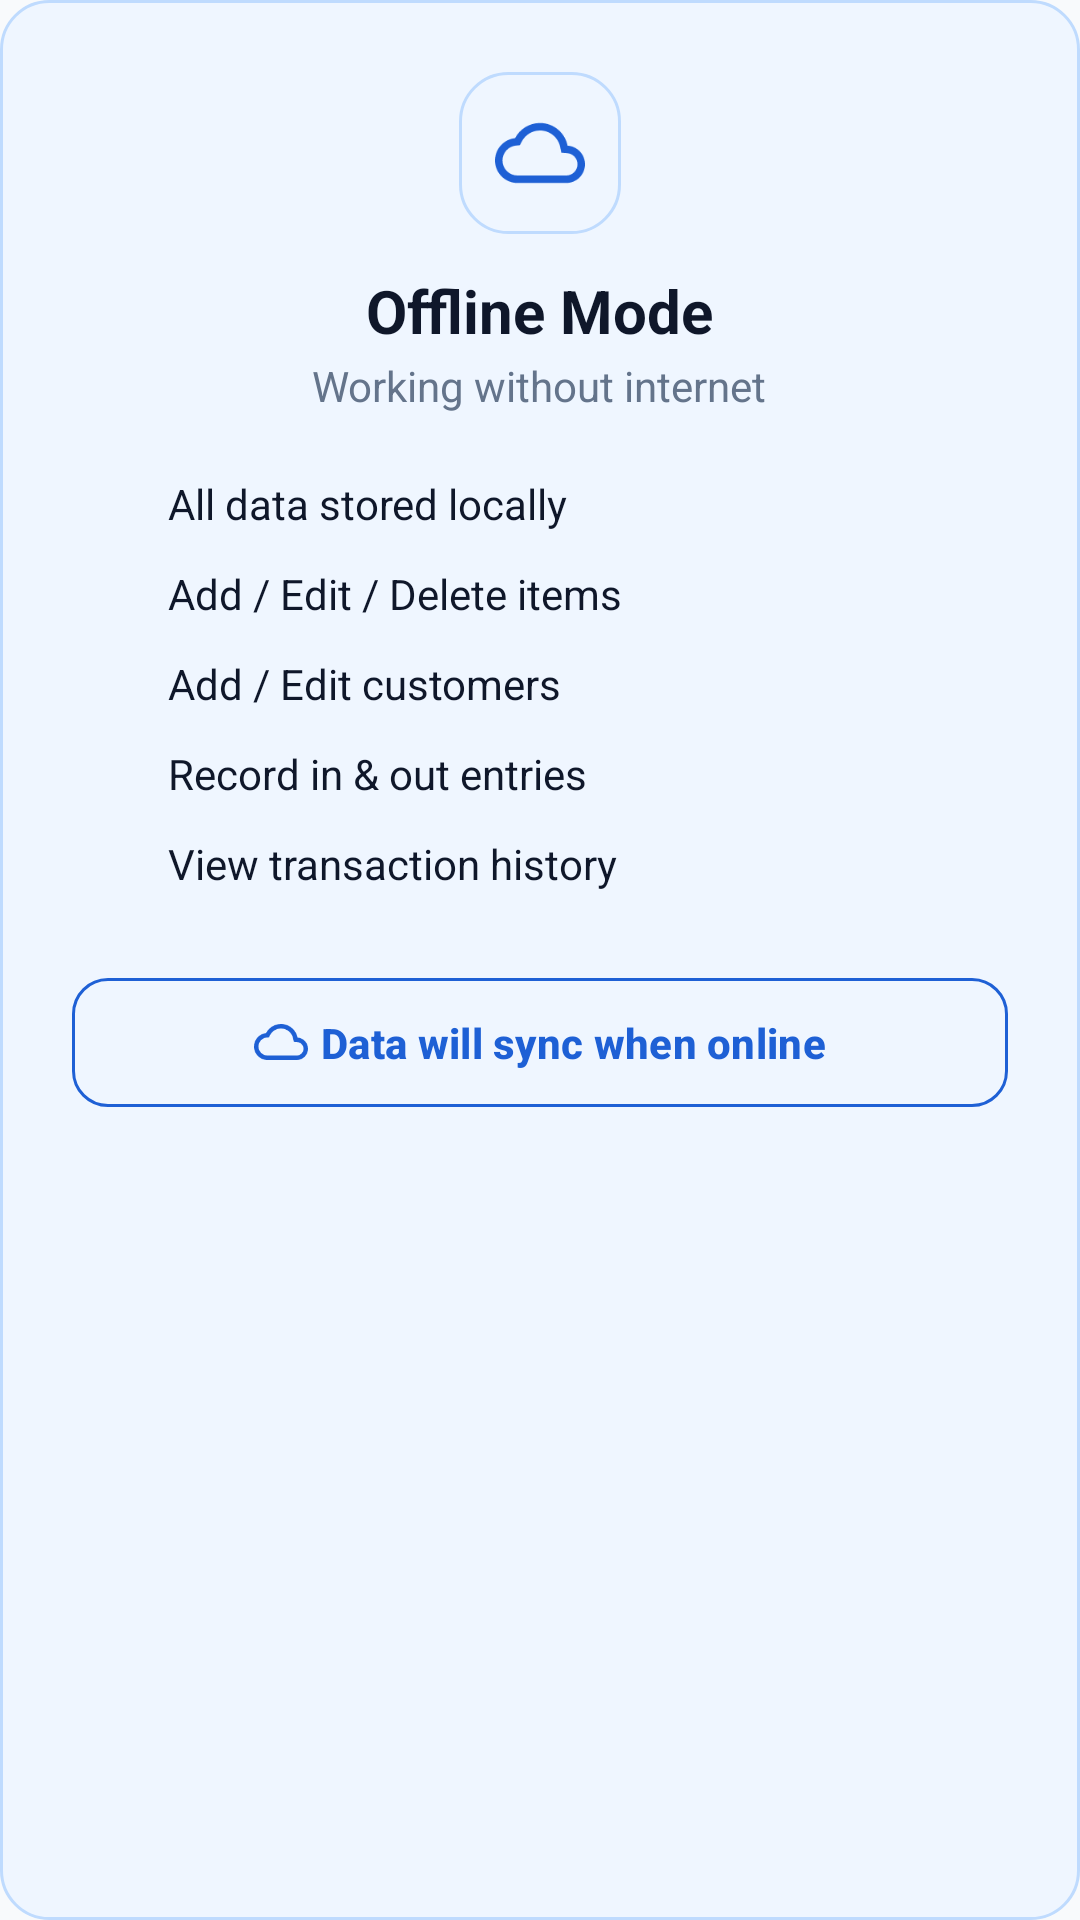

This screen was rendered from an Android layout file. Write that file and the resources it references.
<!-- AndroidManifest.xml: application theme Theme.RepairShop -->
<!-- res/layout/bottom_sheet_offline_info.xml -->
<?xml version="1.0" encoding="utf-8"?>
<LinearLayout xmlns:android="http://schemas.android.com/apk/res/android"
    xmlns:app="http://schemas.android.com/apk/res-auto"
    android:layout_width="match_parent"
    android:layout_height="wrap_content"
    android:background="@drawable/bg_stat_blue"
    android:orientation="vertical"
    android:padding="24dp">

    
    <ImageView
        android:layout_width="54dp"
        android:layout_height="54dp"
        android:layout_gravity="center_horizontal"
        android:background="@drawable/bg_stat_blue"
        android:padding="12dp"
        android:src="@drawable/ic_offline"
        app:tint="@color/primary_blue" />

    <TextView
        android:layout_width="wrap_content"
        android:layout_height="wrap_content"
        android:layout_gravity="center_horizontal"
        android:layout_marginTop="12dp"
        android:text="@string/offline_mode_title"
        android:textColor="@color/text_primary"
        android:textSize="20sp"
        android:textStyle="bold" />

    <TextView
        android:layout_width="wrap_content"
        android:layout_height="wrap_content"
        android:layout_gravity="center_horizontal"
        android:layout_marginTop="2dp"
        android:text="@string/offline_mode_subtitle"
        android:textColor="@color/text_secondary"
        android:textSize="14sp" />

    
    <LinearLayout
        android:layout_width="match_parent"
        android:layout_height="wrap_content"
        android:layout_marginTop="20dp"
        android:orientation="vertical">

        
        <LinearLayout
            android:layout_width="match_parent"
            android:layout_height="wrap_content"
            android:layout_marginBottom="10dp"
            android:gravity="center_vertical"
            android:orientation="horizontal">

            <ImageView
                android:layout_width="20dp"
                android:layout_height="20dp"
                android:src="@drawable/ic_check_circle"
                app:tint="@color/stat_green_icon" />

            <TextView
                android:layout_width="wrap_content"
                android:layout_height="wrap_content"
                android:layout_marginStart="12dp"
                android:text="@string/offline_feature_1"
                android:textColor="@color/text_primary"
                android:textSize="14sp" />
        </LinearLayout>

        
        <LinearLayout
            android:layout_width="match_parent"
            android:layout_height="wrap_content"
            android:layout_marginBottom="10dp"
            android:gravity="center_vertical"
            android:orientation="horizontal">

            <ImageView
                android:layout_width="20dp"
                android:layout_height="20dp"
                android:src="@drawable/ic_check_circle"
                app:tint="@color/stat_green_icon" />

            <TextView
                android:layout_width="wrap_content"
                android:layout_height="wrap_content"
                android:layout_marginStart="12dp"
                android:text="@string/offline_feature_2"
                android:textColor="@color/text_primary"
                android:textSize="14sp" />
        </LinearLayout>

        
        <LinearLayout
            android:layout_width="match_parent"
            android:layout_height="wrap_content"
            android:layout_marginBottom="10dp"
            android:gravity="center_vertical"
            android:orientation="horizontal">

            <ImageView
                android:layout_width="20dp"
                android:layout_height="20dp"
                android:src="@drawable/ic_check_circle"
                app:tint="@color/stat_green_icon" />

            <TextView
                android:layout_width="wrap_content"
                android:layout_height="wrap_content"
                android:layout_marginStart="12dp"
                android:text="@string/offline_feature_3"
                android:textColor="@color/text_primary"
                android:textSize="14sp" />
        </LinearLayout>

        
        <LinearLayout
            android:layout_width="match_parent"
            android:layout_height="wrap_content"
            android:layout_marginBottom="10dp"
            android:gravity="center_vertical"
            android:orientation="horizontal">

            <ImageView
                android:layout_width="20dp"
                android:layout_height="20dp"
                android:src="@drawable/ic_check_circle"
                app:tint="@color/stat_green_icon" />

            <TextView
                android:layout_width="wrap_content"
                android:layout_height="wrap_content"
                android:layout_marginStart="12dp"
                android:text="@string/offline_feature_4"
                android:textColor="@color/text_primary"
                android:textSize="14sp" />
        </LinearLayout>

        
        <LinearLayout
            android:layout_width="match_parent"
            android:layout_height="wrap_content"
            android:layout_marginBottom="16dp"
            android:gravity="center_vertical"
            android:orientation="horizontal">

            <ImageView
                android:layout_width="20dp"
                android:layout_height="20dp"
                android:src="@drawable/ic_check_circle"
                app:tint="@color/stat_green_icon" />

            <TextView
                android:layout_width="wrap_content"
                android:layout_height="wrap_content"
                android:layout_marginStart="12dp"
                android:text="@string/offline_feature_5"
                android:textColor="@color/text_primary"
                android:textSize="14sp" />
        </LinearLayout>
    </LinearLayout>

    <com.google.android.material.button.MaterialButton
        android:id="@+id/btnSyncStatus"
        style="@style/Widget.Material3.Button.OutlinedButton"
        android:layout_width="match_parent"
        android:layout_height="wrap_content"
        android:layout_marginTop="8dp"
        android:paddingTop="12dp"
        android:paddingBottom="12dp"
        android:text="@string/data_will_sync"
        android:textColor="@color/primary_blue"
        android:textStyle="bold"
        app:cornerRadius="12dp"
        app:icon="@drawable/ic_offline"
        app:iconGravity="textStart"
        app:iconTint="@color/primary_blue"
        app:strokeColor="@color/primary_blue" />

</LinearLayout>
<!-- resources referenced by this layout -->
<resources>
  <color name="primary_blue">#1E60D5</color>
  <color name="stat_green_icon">#10B981</color>
  <color name="text_primary">#0F172A</color>
  <color name="text_secondary">#64748B</color>
  <!-- drawable bg_stat_blue (drawable) -->
  <?xml version="1.0" encoding="utf-8"?>
  <shape xmlns:android="http://schemas.android.com/apk/res/android"
      android:shape="rectangle">
      <solid android:color="@color/stat_blue_bg" />
      <corners android:radius="16dp" />
      <stroke android:width="1dp" android:color="#BFDBFE" />
  </shape>
  <!-- drawable ic_offline (drawable) -->
  <vector xmlns:android="http://schemas.android.com/apk/res/android"
      android:width="24dp"
      android:height="24dp"
      android:viewportWidth="24"
      android:viewportHeight="24"
      android:tint="?attr/colorControlNormal">
      <path
          android:fillColor="@android:color/white"
          android:pathData="M19.35,10.04C18.67,6.59 15.64,4 12,4 9.11,4 6.6,5.64 5.35,8.04 2.34,8.36 0,10.91 0,14c0,3.31 2.69,6 6,6h13c2.76,0 5,-2.24 5,-5 0,-2.64 -2.05,-4.78 -4.65,-4.96zM19,18H6c-2.21,0 -4,-1.79 -4,-4 0,-2.05 1.53,-3.76 3.56,-3.97l1.07,-0.11 0.5,-0.95C8.08,7.14 9.94,6 12,6c2.62,0 4.88,1.86 5.39,4.43l0.3 1.5 1.53,0.11c1.56,0.1 2.78,1.41 2.78,2.96 0,1.65 -1.35,3 -3,3z M3,3 L21,21" />
  </vector>
  <string name="data_will_sync">Data will sync when online</string>
  <string name="offline_feature_1">All data stored locally</string>
  <string name="offline_feature_2">Add / Edit / Delete items</string>
  <string name="offline_feature_3">Add / Edit customers</string>
  <string name="offline_feature_4">Record in &amp; out entries</string>
  <string name="offline_feature_5">View transaction history</string>
  <string name="offline_mode_subtitle">Working without internet</string>
  <string name="offline_mode_title">Offline Mode</string>
  <style name="Theme.RepairShop" parent="Theme.Material3.Light.NoActionBar">
          
          <item name="colorPrimary">@color/primary_blue</item>
          <item name="colorPrimaryVariant">@color/primary_blue_dark</item>
          <item name="colorOnPrimary">@color/white</item>
          
          <item name="colorSecondary">@color/accent_cyan</item>
          <item name="colorOnSecondary">@color/white</item>
          
          <item name="android:statusBarColor">@color/primary_blue</item>
          <item name="android:windowLightStatusBar">false</item>
          <item name="android:windowBackground">@color/background_light</item>
      </style>
  <color name="stat_blue_bg">#EFF6FF</color>
  <color name="primary_blue_dark">#1244A0</color>
  <color name="white">#FFFFFFFF</color>
  <color name="accent_cyan">#06B6D4</color>
  <color name="background_light">#F8FAFC</color>
</resources>
